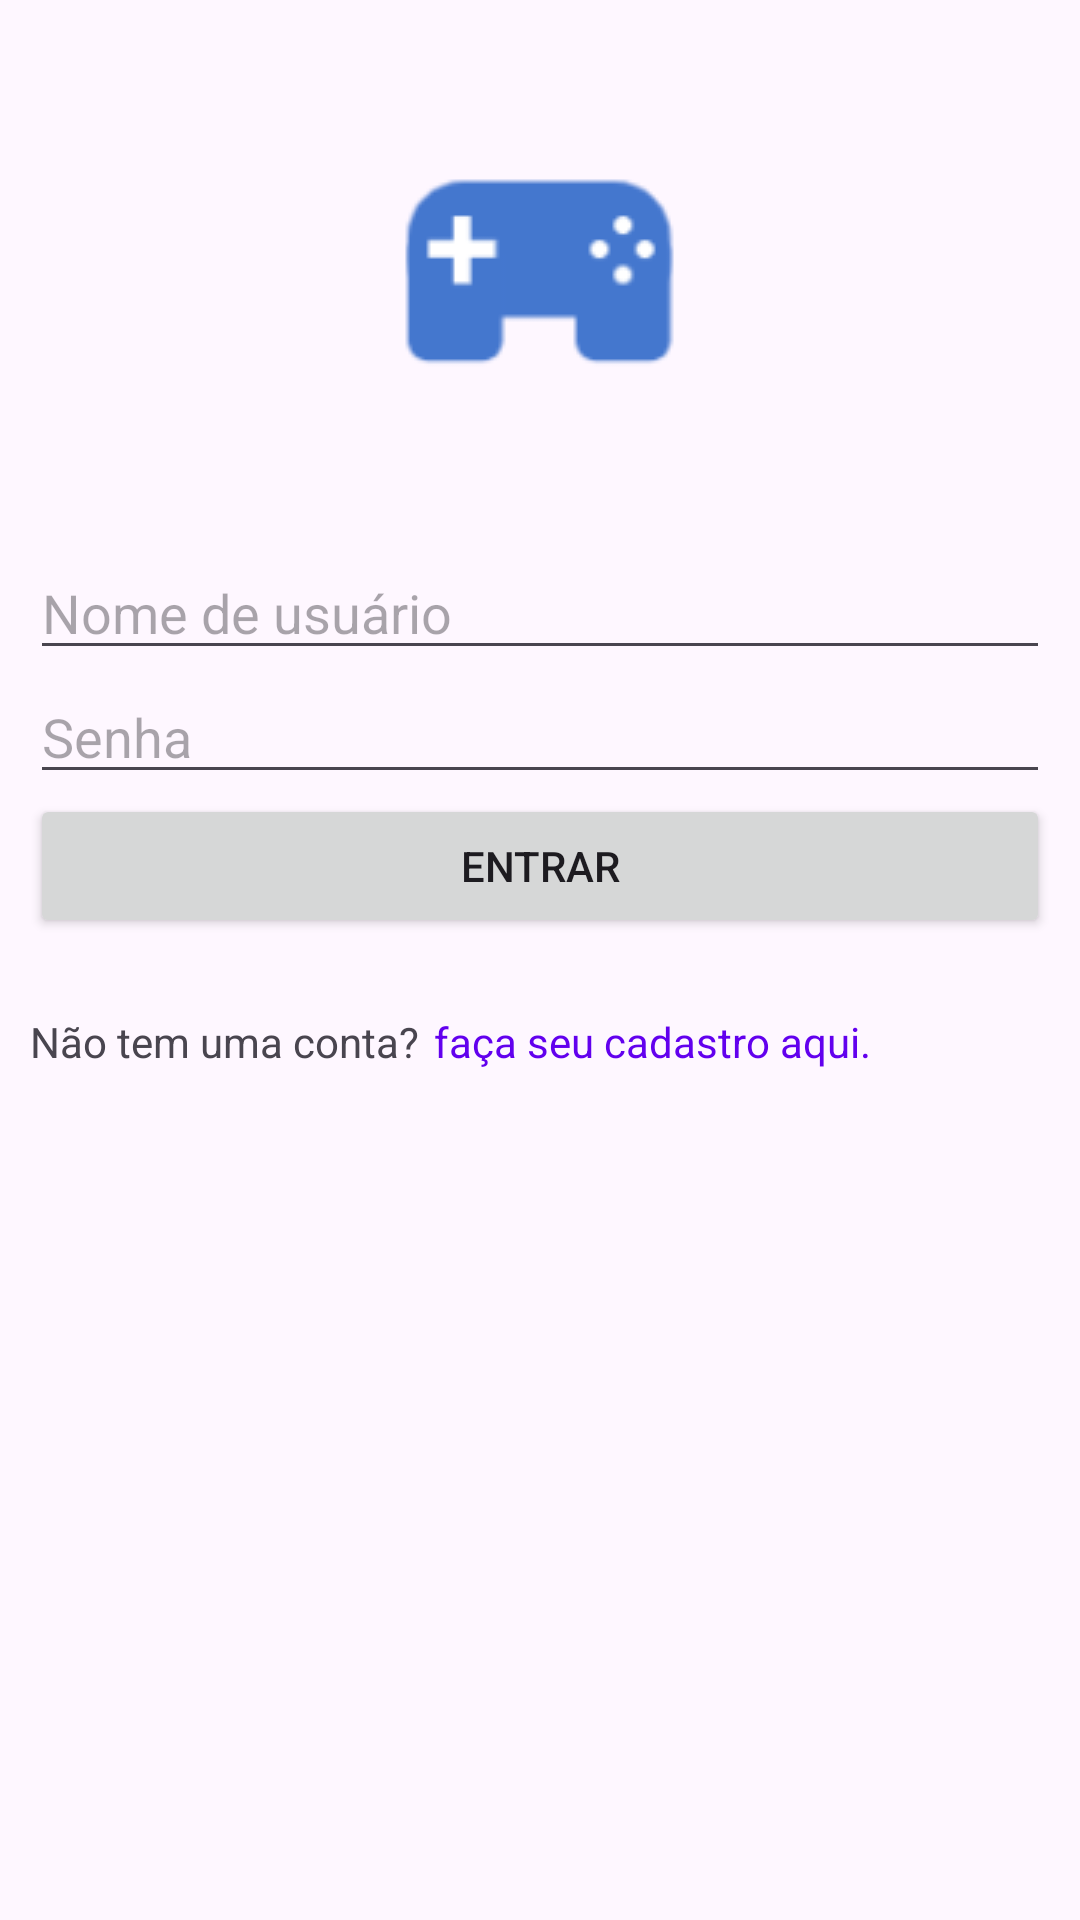

Reconstruct the res/layout file that produces this screen, plus the resources it refers to.
<!-- AndroidManifest.xml: application theme Theme.ListaGaymer -->
<!-- res/layout/activity_login.xml -->
<?xml version="1.0" encoding="utf-8"?>
<LinearLayout xmlns:android="http://schemas.android.com/apk/res/android"
    xmlns:app="http://schemas.android.com/apk/res-auto"
    xmlns:tools="http://schemas.android.com/tools"
    android:id="@+id/main"
    android:layout_width="match_parent"
    android:layout_height="match_parent"
    android:orientation="vertical"
    android:gravity="center_horizontal"
    tools:context=".LoginActivity">

    <ImageView
        android:layout_width="wrap_content"
        android:layout_height="wrap_content"
        android:layout_marginTop="50dp"
        android:contentDescription="@string/icon_description"
        android:src="@drawable/gaymer_list_icon" />

    <LinearLayout
        android:layout_width="match_parent"
        android:layout_height="wrap_content"
        android:orientation="vertical"
        android:layout_marginTop="50dp"
        android:layout_marginHorizontal="10dp">

        <EditText
            android:id="@+id/user_text_input"
            android:layout_width="match_parent"
            android:layout_height="wrap_content"
            android:inputType="text"
            android:hint="@string/user_placeholder" />


        <EditText
            android:id="@+id/password_text_input"
            android:layout_width="match_parent"
            android:layout_height="wrap_content"
            android:inputType="textPassword"
            android:hint="@string/password_placeholder" />

        <Button
            android:id="@+id/login_button"
            android:layout_width="match_parent"
            android:layout_height="wrap_content"
            android:text="@string/entry" />

        <LinearLayout
            android:layout_width="match_parent"
            android:layout_height="wrap_content"
            android:layout_marginTop="25dp"
            android:orientation="horizontal">
            <TextView
                android:layout_width="wrap_content"
                android:layout_height="wrap_content"
                android:layout_marginEnd="5dp"
                android:text="@string/account_quetion"/>

            <TextView
                android:id="@+id/new_account_text"
                android:layout_width="wrap_content"
                android:layout_height="wrap_content"
                android:textColor="@color/design_default_color_primary"
                android:text="@string/new_account"/>

        </LinearLayout>
    </LinearLayout>
</LinearLayout>
<!-- resources referenced by this layout -->
<resources>
  <!-- drawable gaymer_list_icon: png bitmap (drawable, 2887 bytes) -->
  <string name="account_quetion">Não tem uma conta?</string>
  <string name="entry">Entrar</string>
  <string name="icon_description">Icone do app</string>
  <string name="new_account">faça seu cadastro aqui.</string>
  <string name="password_placeholder">Senha</string>
  <string name="user_placeholder">Nome de usuário</string>
  <style name="Theme.ListaGaymer" parent="Theme.Material3.DayNight.NoActionBar">
          
          <item name="colorPrimary">@color/purple_500</item>
          <item name="colorPrimaryVariant">@color/purple_700</item>
          <item name="colorOnPrimary">@color/white</item>
          
          <item name="colorSecondary">@color/teal_200</item>
          <item name="colorSecondaryVariant">@color/teal_700</item>
          <item name="colorOnSecondary">@color/black</item>
          
          <item name="android:windowIsTranslucent">true</item>
          <item name="android:statusBarColor">@color/primary</item>
          
      </style>
  <color name="purple_500">#FF6200EE</color>
  <color name="purple_700">#FF3700B3</color>
  <color name="white">#FFFFFFFF</color>
  <color name="teal_200">#FF03DAC5</color>
  <color name="teal_700">#FF018786</color>
  <color name="black">#FF000000</color>
  <color name="primary">#FF6200EE</color>
</resources>
